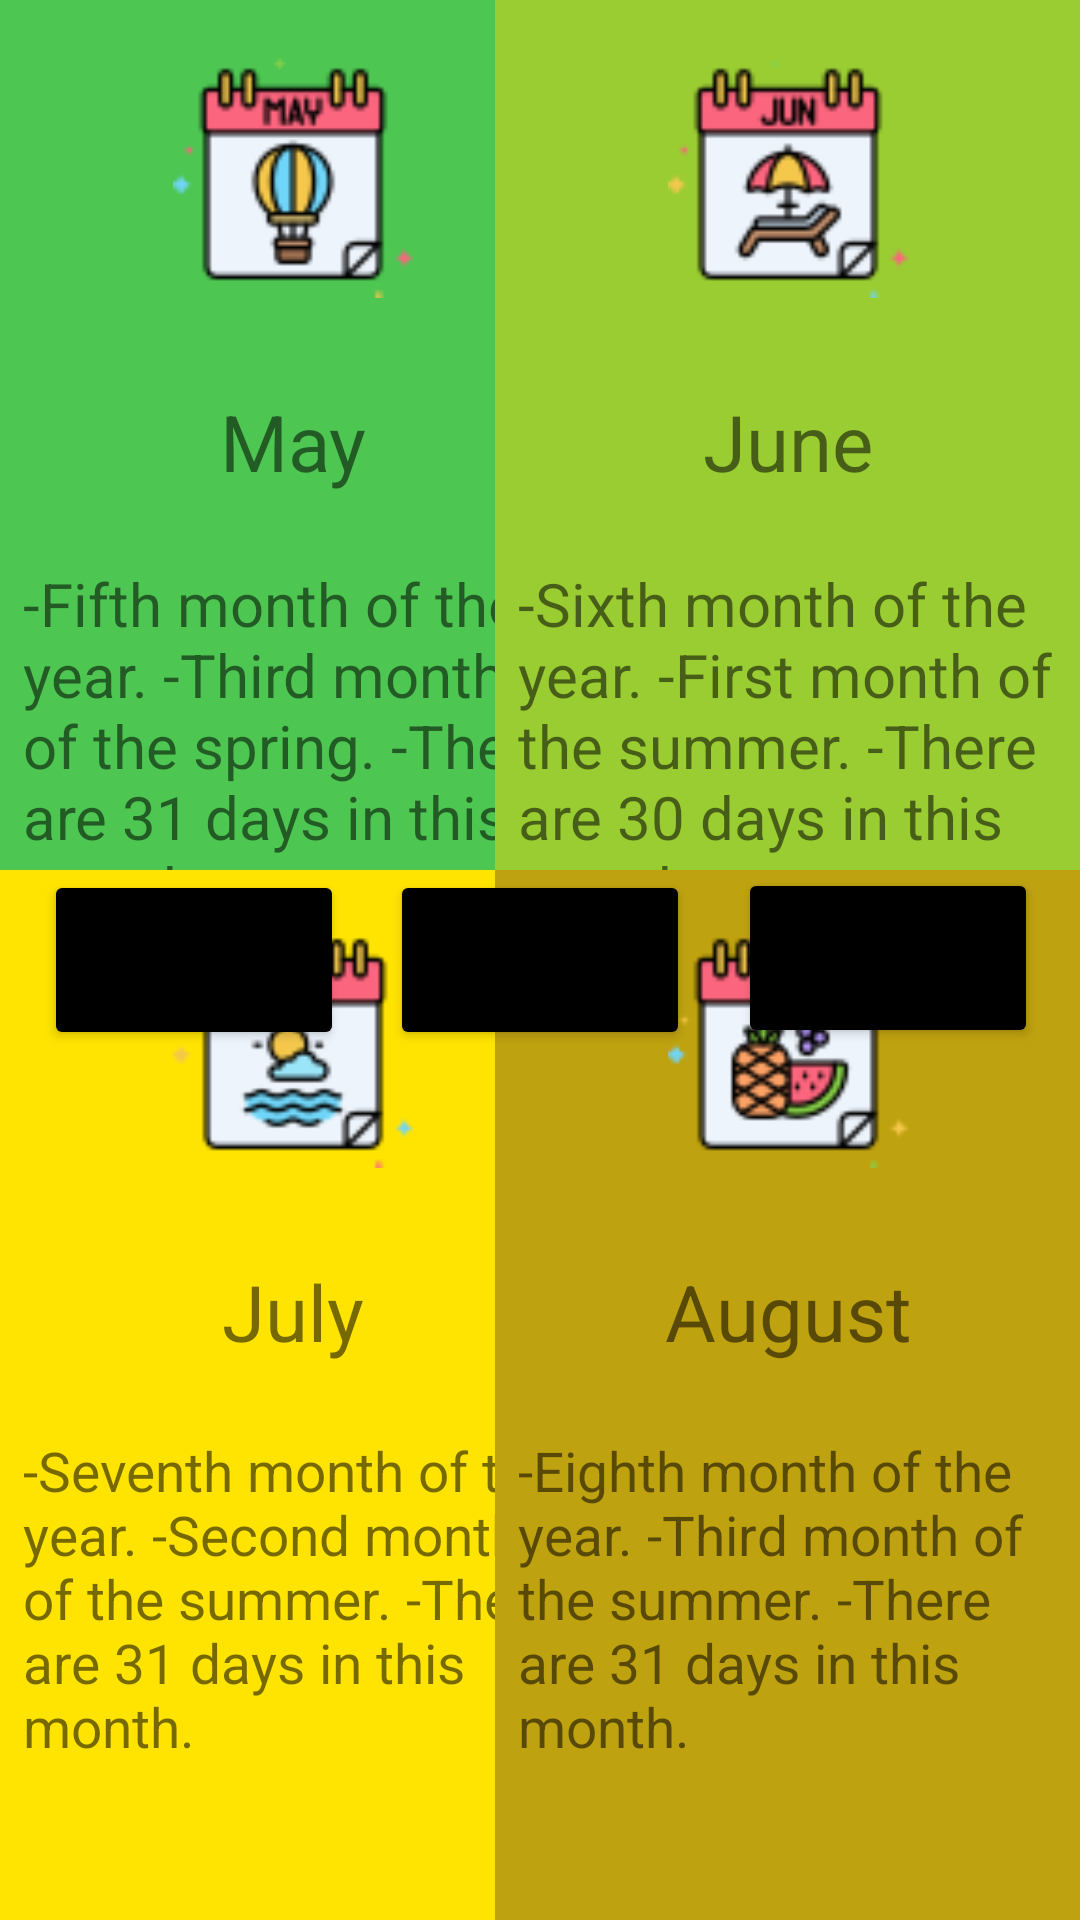

Produce the Android XML layout that renders to this screen, including the resource entries it uses.
<!-- AndroidManifest.xml: application theme Theme.PROJE -->
<!-- res/layout/monthlearn1.xml -->
<?xml version="1.0" encoding="utf-8"?>
<androidx.constraintlayout.widget.ConstraintLayout xmlns:android="http://schemas.android.com/apk/res/android"
    xmlns:app="http://schemas.android.com/apk/res-auto"
    xmlns:tools="http://schemas.android.com/tools"
    android:layout_width="match_parent"
    android:layout_height="match_parent"
    android:background="#770F88"
    tools:context=".monthlearn">

    <androidx.constraintlayout.widget.ConstraintLayout
        android:id="@+id/maylayout"
        android:layout_width="@dimen/monthlearnlayoutwidth"
        android:layout_height="@dimen/monthlearnlayoutheight"
        android:background="#4DC652"
        app:layout_constraintBottom_toBottomOf="parent"
        app:layout_constraintEnd_toEndOf="parent"
        app:layout_constraintHorizontal_bias="0.00"
        app:layout_constraintStart_toStartOf="parent"
        app:layout_constraintTop_toTopOf="parent"
        app:layout_constraintVertical_bias="0.0">

        <ImageView
            android:id="@+id/mmayiw"
            android:layout_width="@dimen/monthlearndrawablewidth"
            android:layout_height="@dimen/monthlearndrawableheight"
            app:layout_constraintBottom_toBottomOf="parent"
            app:layout_constraintEnd_toEndOf="parent"
            app:layout_constraintStart_toStartOf="parent"
            app:layout_constraintTop_toTopOf="parent"
            app:layout_constraintVertical_bias="0.072"
            app:srcCompat="@drawable/mmay" />

        <TextView
            android:id="@+id/maytextview"
            android:layout_width="70dp"
            android:layout_height="@dimen/monthlearntitleheight"
            android:text="@string/MayText"
            android:textSize="26sp"
            android:gravity="center"
            app:layout_constraintBottom_toBottomOf="parent"
            app:layout_constraintEnd_toEndOf="parent"
            app:layout_constraintStart_toStartOf="parent"
            app:layout_constraintTop_toTopOf="parent"
            app:layout_constraintVertical_bias="0.411" />

        <TextView
            android:id="@+id/mayinfotext"
            android:layout_width="180dp"
            android:layout_height="120dp"
            android:text="@string/mayinfo"
            android:textSize="20sp"
            app:layout_constraintBottom_toBottomOf="parent"
            app:layout_constraintEnd_toEndOf="parent"
            app:layout_constraintStart_toStartOf="parent"
            app:layout_constraintTop_toTopOf="parent"
            app:layout_constraintVertical_bias="0.816" />
    </androidx.constraintlayout.widget.ConstraintLayout>

    <androidx.constraintlayout.widget.ConstraintLayout
        android:id="@+id/junelayout"
        android:layout_width="@dimen/monthlearnlayoutwidth"
        android:layout_height="@dimen/monthlearnlayoutheight"
        android:background="#9ACD32"
        app:layout_constraintBottom_toBottomOf="parent"
        app:layout_constraintEnd_toEndOf="parent"
        app:layout_constraintHorizontal_bias="1"
        app:layout_constraintStart_toStartOf="parent"
        app:layout_constraintTop_toTopOf="parent"
        app:layout_constraintVertical_bias="0.000">

        <ImageView
            android:id="@+id/mjuneiw"
            android:layout_width="@dimen/monthlearndrawablewidth"
            android:layout_height="@dimen/monthlearndrawableheight"
            app:layout_constraintBottom_toBottomOf="parent"
            app:layout_constraintEnd_toEndOf="parent"
            app:layout_constraintStart_toStartOf="parent"
            app:layout_constraintTop_toTopOf="parent"
            app:layout_constraintVertical_bias="0.072"
            app:srcCompat="@drawable/mjune" />

        <TextView
            android:id="@+id/junetextview"
            android:layout_width="90dp"
            android:layout_height="@dimen/monthlearntitleheight"
            android:text="@string/JuneText"
            android:textSize="26sp"
            android:gravity="center"
            app:layout_constraintBottom_toBottomOf="parent"
            app:layout_constraintEnd_toEndOf="parent"
            app:layout_constraintStart_toStartOf="parent"
            app:layout_constraintTop_toTopOf="parent"
            app:layout_constraintVertical_bias="0.411" />

        <TextView
            android:id="@+id/juneinfotext"
            android:layout_width="180dp"
            android:layout_height="120dp"
            android:text="@string/juneinfo"
            android:textSize="20sp"
            app:layout_constraintBottom_toBottomOf="parent"
            app:layout_constraintEnd_toEndOf="parent"
            app:layout_constraintStart_toStartOf="parent"
            app:layout_constraintTop_toTopOf="parent"
            app:layout_constraintVertical_bias="0.816" />
    </androidx.constraintlayout.widget.ConstraintLayout>

    <androidx.constraintlayout.widget.ConstraintLayout
        android:id="@+id/julylayout"
        android:layout_width="@dimen/monthlearnlayoutwidth"
        android:layout_height="@dimen/monthlearnlayoutheight"
        android:background="#FFE402"
        app:layout_constraintBottom_toBottomOf="parent"
        app:layout_constraintEnd_toEndOf="parent"
        app:layout_constraintHorizontal_bias="0"
        app:layout_constraintStart_toStartOf="parent"
        app:layout_constraintTop_toTopOf="parent"
        app:layout_constraintVertical_bias="1.0">

        <ImageView
            android:id="@+id/mjulyiw"
            android:layout_width="@dimen/monthlearndrawablewidth"
            android:layout_height="@dimen/monthlearndrawableheight"
            app:layout_constraintBottom_toBottomOf="parent"
            app:layout_constraintEnd_toEndOf="parent"
            app:layout_constraintStart_toStartOf="parent"
            app:layout_constraintTop_toTopOf="parent"
            app:layout_constraintVertical_bias="0.072"
            app:srcCompat="@drawable/mjuly" />

        <TextView
            android:id="@+id/julytextview"
            android:layout_width="110dp"
            android:layout_height="@dimen/monthlearntitleheight"
            android:text="@string/JulyText"
            android:textSize="26sp"
            android:gravity="center"
            app:layout_constraintBottom_toBottomOf="parent"
            app:layout_constraintEnd_toEndOf="parent"
            app:layout_constraintStart_toStartOf="parent"
            app:layout_constraintTop_toTopOf="parent"
            app:layout_constraintVertical_bias="0.411" />

        <TextView
            android:id="@+id/julyinfotext"
            android:layout_width="180dp"
            android:layout_height="120dp"
            android:text="@string/julyinfo"
            android:textSize="18.2sp"
            app:layout_constraintBottom_toBottomOf="parent"
            app:layout_constraintEnd_toEndOf="parent"
            app:layout_constraintStart_toStartOf="parent"
            app:layout_constraintTop_toTopOf="parent"
            app:layout_constraintVertical_bias="0.816" />
    </androidx.constraintlayout.widget.ConstraintLayout>

    <androidx.constraintlayout.widget.ConstraintLayout
        android:id="@+id/augustlayout"
        android:layout_width="@dimen/monthlearnlayoutwidth"
        android:layout_height="@dimen/monthlearnlayoutheight"
        android:background="#BFA20F"
        app:layout_constraintBottom_toBottomOf="parent"
        app:layout_constraintEnd_toEndOf="parent"
        app:layout_constraintHorizontal_bias="1"
        app:layout_constraintStart_toStartOf="parent"
        app:layout_constraintTop_toTopOf="parent"
        app:layout_constraintVertical_bias="1.0">

        <ImageView
            android:id="@+id/maugustiw"
            android:layout_width="@dimen/monthlearndrawablewidth"
            android:layout_height="@dimen/monthlearndrawableheight"
            app:layout_constraintBottom_toBottomOf="parent"
            app:layout_constraintEnd_toEndOf="parent"
            app:layout_constraintStart_toStartOf="parent"
            app:layout_constraintTop_toTopOf="parent"
            app:layout_constraintVertical_bias="0.072"
            app:srcCompat="@drawable/maugust" />

        <TextView
            android:id="@+id/augusttextview"
            android:layout_width="100dp"
            android:layout_height="@dimen/monthlearntitleheight"
            android:text="@string/AugustText"
            android:textSize="26sp"
            android:gravity="center"
            app:layout_constraintBottom_toBottomOf="parent"
            app:layout_constraintEnd_toEndOf="parent"
            app:layout_constraintStart_toStartOf="parent"
            app:layout_constraintTop_toTopOf="parent"
            app:layout_constraintVertical_bias="0.411" />

        <TextView
            android:id="@+id/augustinfotext"
            android:layout_width="180dp"
            android:layout_height="120dp"
            android:text="@string/augustinfo"
            android:textSize="18.2sp"
            app:layout_constraintBottom_toBottomOf="parent"
            app:layout_constraintEnd_toEndOf="parent"
            app:layout_constraintStart_toStartOf="parent"
            app:layout_constraintTop_toTopOf="parent"
            app:layout_constraintVertical_bias="0.816" />
    </androidx.constraintlayout.widget.ConstraintLayout>

    <Button
        android:id="@+id/monthback2"
        android:layout_width="100dp"
        android:layout_height="60dp"
        android:backgroundTint="#000000"
        android:text="@string/back_button"
        android:onClick="monthMain"
        app:layout_constraintBottom_toBottomOf="parent"
        app:layout_constraintEnd_toEndOf="parent"
        app:layout_constraintHorizontal_bias="0.056"
        app:layout_constraintStart_toStartOf="parent"
        app:layout_constraintTop_toTopOf="parent" />

    <Button
        android:id="@+id/monthforward2"
        android:layout_width="100dp"
        android:layout_height="60dp"
        android:backgroundTint="#000000"
        android:text="@string/forward_button"
        android:textSize="12sp"
        android:onClick="monthForward"
        app:layout_constraintBottom_toBottomOf="parent"
        app:layout_constraintEnd_toEndOf="parent"
        app:layout_constraintHorizontal_bias="0.946"
        app:layout_constraintStart_toStartOf="parent"
        app:layout_constraintTop_toTopOf="parent"
        app:layout_constraintVertical_bias="0.499" />

    <Button
        android:id="@+id/monthprevious1"
        android:layout_width="100dp"
        android:layout_height="60dp"
        android:backgroundTint="#000000"
        android:text="@string/multlearnprevioustext"
        android:textSize="12sp"
        android:onClick="monthPrevious"
        app:layout_constraintBottom_toBottomOf="parent"
        app:layout_constraintEnd_toEndOf="parent"
        app:layout_constraintStart_toStartOf="parent"
        app:layout_constraintTop_toTopOf="parent" />

</androidx.constraintlayout.widget.ConstraintLayout>
<!-- resources referenced by this layout -->
<resources>
  <dimen name="monthlearndrawableheight">80dp</dimen>
  <dimen name="monthlearndrawablewidth">80dp</dimen>
  <dimen name="monthlearnlayoutheight">350dp</dimen>
  <dimen name="monthlearnlayoutwidth">195dp</dimen>
  <dimen name="monthlearntitleheight">40dp</dimen>
  <!-- drawable maugust: png bitmap (drawable, 3408 bytes) -->
  <!-- drawable mjuly: png bitmap (drawable, 2764 bytes) -->
  <!-- drawable mjune: png bitmap (drawable, 2718 bytes) -->
  <!-- drawable mmay: png bitmap (drawable, 2833 bytes) -->
  <string name="AugustText"> August</string>
  <string name="JulyText">July</string>
  <string name="JuneText">June</string>
  <string name="MayText">May</string>
  <string name="augustinfo">-Eighth month of the year.
  -Third month of the summer.
  -There are 31 days in this month.</string>
  <string name="back_button">BACK</string>
  <string name="forward_button">FORWARD</string>
  <string name="julyinfo">-Seventh month of the year.
  -Second month of the summer.
  -There are 31 days in this month.</string>
  <string name="juneinfo">-Sixth month of the year.
  -First month of the summer.
  -There are 30 days in this month.</string>
  <string name="mayinfo">-Fifth month of the year.
  -Third month of the spring.
  -There are 31 days in this month.</string>
  <string name="multlearnprevioustext">PREVIOUS</string>
  <style name="Theme.PROJE" parent="Theme.MaterialComponents.DayNight.NoActionBar">
          
          <item name="colorPrimary">@color/purple_500</item>
          <item name="colorPrimaryVariant">@color/orange</item>
          <item name="colorOnPrimary">@color/white</item>
          
          <item name="colorSecondary">@color/teal_200</item>
          <item name="colorSecondaryVariant">@color/teal_700</item>
          <item name="colorOnSecondary">@color/black</item>
          
          <item name="android:statusBarColor">?attr/colorPrimaryVariant</item>
          
      </style>
  <color name="purple_500">#FF6200EE</color>
  <color name="orange">#FF6D00</color>
  <color name="white">#FFFFFFFF</color>
  <color name="teal_200">#FF03DAC5</color>
  <color name="teal_700">#FF018786</color>
  <color name="black">#FF000000</color>
</resources>
